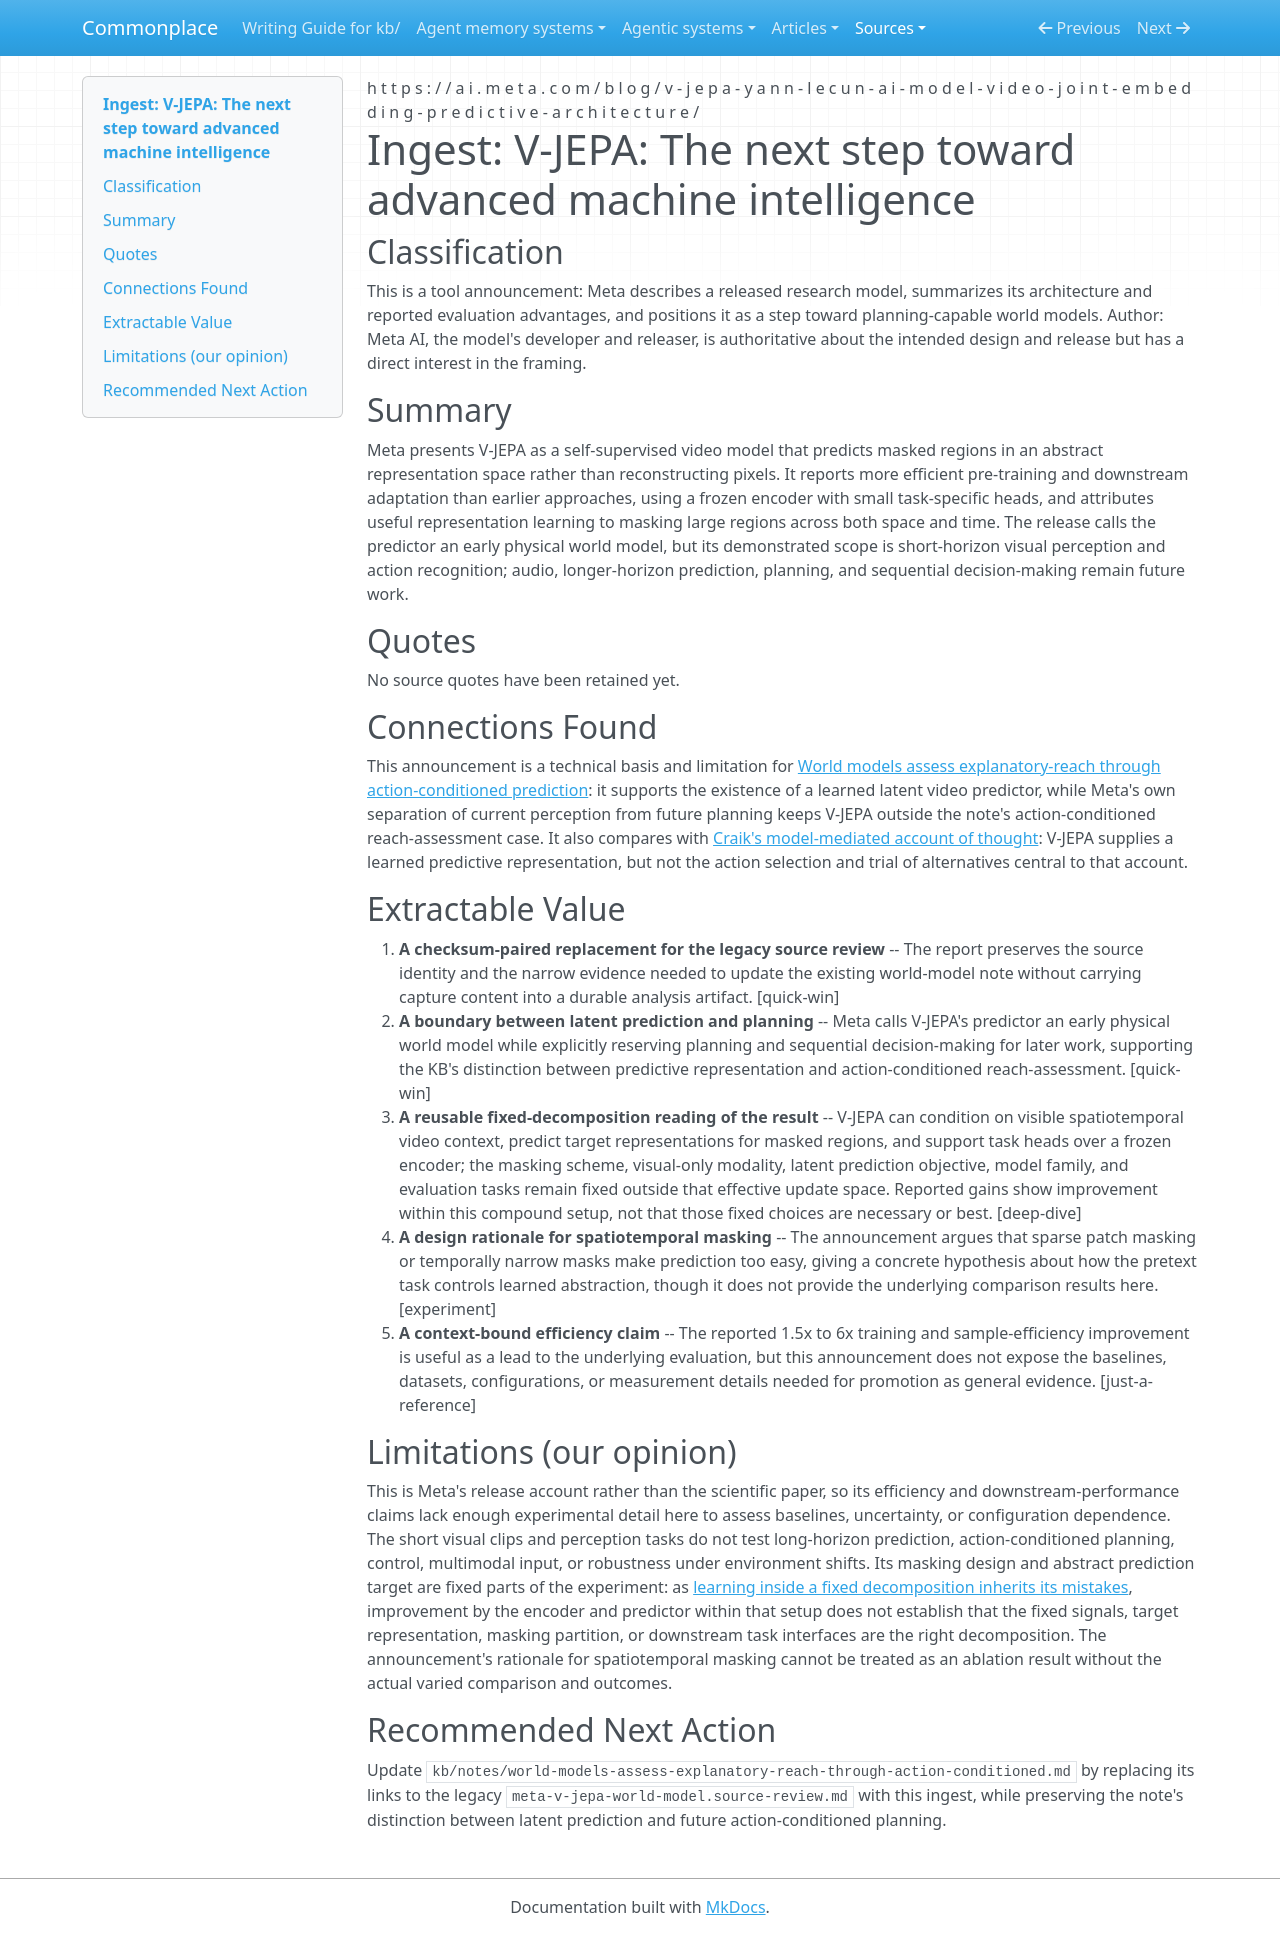

repository: zby/commonplace · page: sources/meta-v-jepa-world-model.ingest/index.html · generator: mkdocs

---
description: "Meta's V-JEPA announcement supports latent masked-video prediction as an early world model while leaving action-conditioned planning untested."
source: https://ai.meta.com/blog/v-jepa-yann-lecun-ai-model-video-joint-embedding-predictive-architecture/
captured: "2026-08-31"
capture: browser-save+trafilatura
capture_scope: full-source
genre: tool-announcement
snapshot_sha256: 5adc8ede5ce421822604c26ba043f4de7fa24ad21f0a2f8ba6dca1023747c968
ingested: "2026-08-31"
occasion: "Split a legacy source review that combined source identity and analysis into the required snapshot and ingest roles."
type: types/ingest-report.md
domains: [world-models, representation-learning, self-supervised-learning]
---

# Ingest: V-JEPA: The next step toward advanced machine intelligence

## Classification

This is a tool announcement: Meta describes a released research model, summarizes its architecture and reported evaluation advantages, and positions it as a step toward planning-capable world models. Author: Meta AI, the model's developer and releaser, is authoritative about the intended design and release but has a direct interest in the framing.

## Summary

Meta presents V-JEPA as a self-supervised video model that predicts masked regions in an abstract representation space rather than reconstructing pixels. It reports more efficient pre-training and downstream adaptation than earlier approaches, using a frozen encoder with small task-specific heads, and attributes useful representation learning to masking large regions across both space and time. The release calls the predictor an early physical world model, but its demonstrated scope is short-horizon visual perception and action recognition; audio, longer-horizon prediction, planning, and sequential decision-making remain future work.

## Quotes

No source quotes have been retained yet.

## Connections Found

This announcement is a technical basis and limitation for [World models assess explanatory-reach through action-conditioned prediction](../theory/world-models-assess-explanatory-reach-through-action-conditioned.md): it supports the existence of a learned latent video predictor, while Meta's own separation of current perception from future planning keeps V-JEPA outside the note's action-conditioned reach-assessment case. It also compares with [Craik's model-mediated account of thought](./craik-hypothesis-on-the-nature-of-thought-1943.ingest.md): V-JEPA supplies a learned predictive representation, but not the action selection and trial of alternatives central to that account.

## Extractable Value

1. **A checksum-paired replacement for the legacy source review** -- The report preserves the source identity and the narrow evidence needed to update the existing world-model note without carrying capture content into a durable analysis artifact. [quick-win]
2. **A boundary between latent prediction and planning** -- Meta calls V-JEPA's predictor an early physical world model while explicitly reserving planning and sequential decision-making for later work, supporting the KB's distinction between predictive representation and action-conditioned reach-assessment. [quick-win]
3. **A reusable fixed-decomposition reading of the result** -- V-JEPA can condition on visible spatiotemporal video context, predict target representations for masked regions, and support task heads over a frozen encoder; the masking scheme, visual-only modality, latent prediction objective, model family, and evaluation tasks remain fixed outside that effective update space. Reported gains show improvement within this compound setup, not that those fixed choices are necessary or best. [deep-dive]
4. **A design rationale for spatiotemporal masking** -- The announcement argues that sparse patch masking or temporally narrow masks make prediction too easy, giving a concrete hypothesis about how the pretext task controls learned abstraction, though it does not provide the underlying comparison results here. [experiment]
5. **A context-bound efficiency claim** -- The reported 1.5x to 6x training and sample-efficiency improvement is useful as a lead to the underlying evaluation, but this announcement does not expose the baselines, datasets, configurations, or measurement details needed for promotion as general evidence. [just-a-reference]

## Limitations (our opinion)

This is Meta's release account rather than the scientific paper, so its efficiency and downstream-performance claims lack enough experimental detail here to assess baselines, uncertainty, or configuration dependence. The short visual clips and perception tasks do not test long-horizon prediction, action-conditioned planning, control, multimodal input, or robustness under environment shifts. Its masking design and abstract prediction target are fixed parts of the experiment: as [learning inside a fixed decomposition inherits its mistakes](../theory/learning-inside-a-fixed-decomposition-inherits-its-mistakes.md), improvement by the encoder and predictor within that setup does not establish that the fixed signals, target representation, masking partition, or downstream task interfaces are the right decomposition. The announcement's rationale for spatiotemporal masking cannot be treated as an ablation result without the actual varied comparison and outcomes.

## Recommended Next Action

Update `kb/notes/world-models-assess-explanatory-reach-through-action-conditioned.md` by replacing its links to the legacy `meta-v-jepa-world-model.source-review.md` with this ingest, while preserving the note's distinction between latent prediction and future action-conditioned planning.
